Run: headless pygame with SDL's dummy video driver; simulated clock (each Clock.tick advances the game by its frame time, no real sleeping); random seed 0; keys injected as events and as key.get_pressed() state; mouse plan: one left click at the window centre at the start of phase 2, then a move to the lower-right quarter at the start of phase 3.
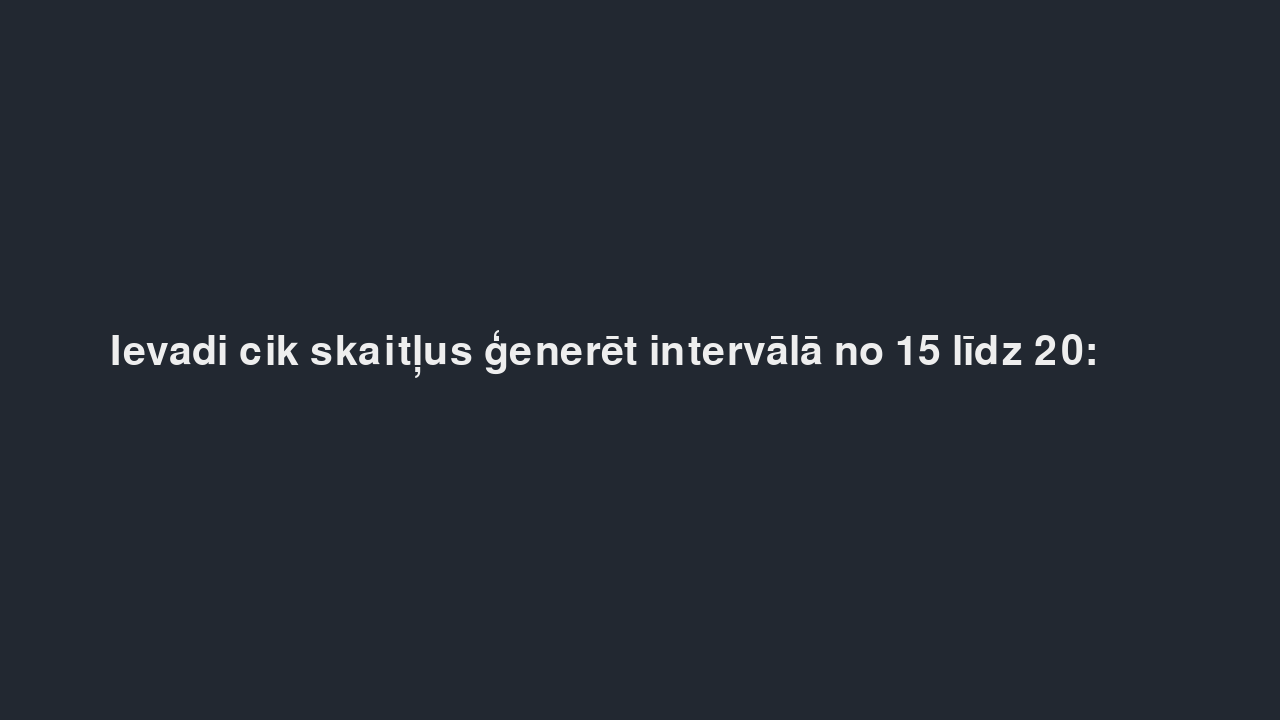
Frame 1 of 4 · flips 1–60 · no input
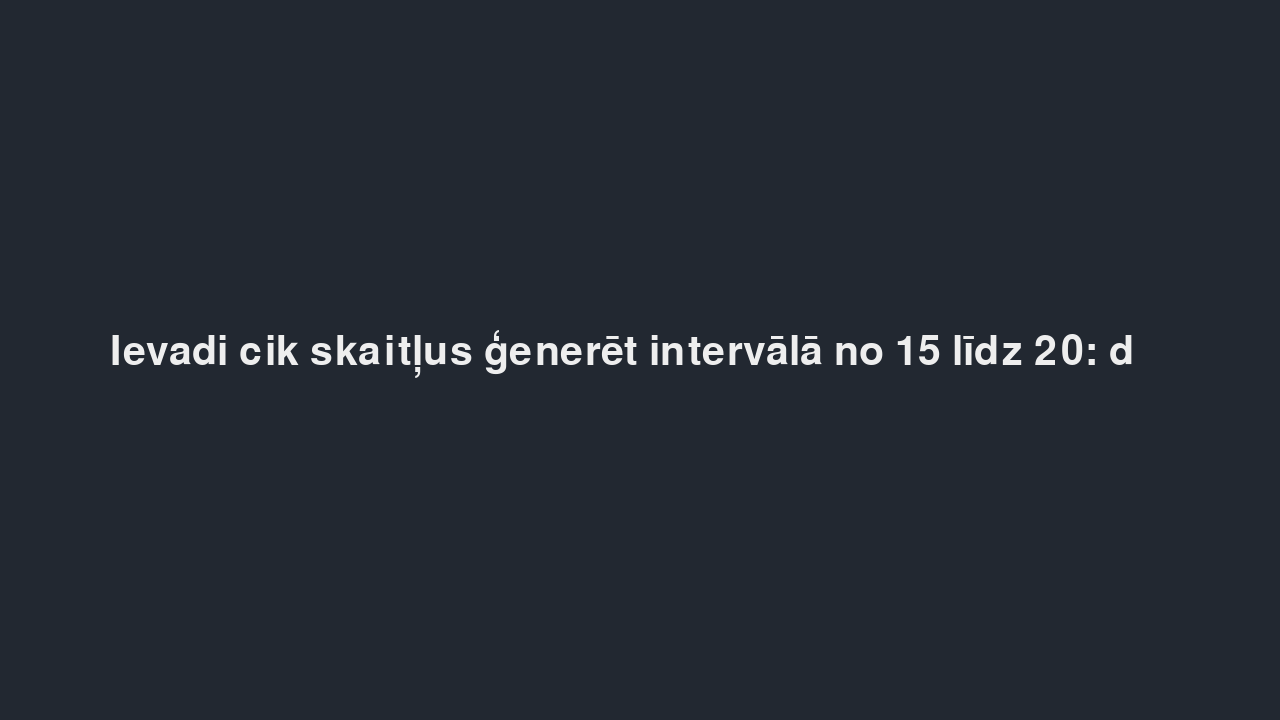
Frame 2 of 4 · flips 61–180 · clicked the window centre · tapped SPACE, RETURN · held RIGHT (→), D
Frame 3 of 4 · flips 181–300 · moved the mouse to the lower-right quarter · held DOWN (↓), S · screen unchanged from frame 2, image omitted
Frame 4 of 4 · flips 301–420 · held LEFT (←), A, UP (↑), W · screen unchanged from frame 3, image omitted

The pygame program that drew these frames:

from random import randint
from typing import Dict
import pygame


class Game:
    def __init__(self, opponent: bool):
        self.length = 0
        self.numbers = [0, 0, 0, 0]
        self.points = [0, 0]
        self.player = 0  # 0 is p1, 1 is p2
        self.player_vs_computer = opponent

    def __str__(self):
        self.f1 = f"Punkti: {self.points}, Gājiens: {self.player+1}. spēlētājam"
        self.f2 = f"Skaitļi (indekss, skaitlis): {list(enumerate(self.numbers))}"
        return self.f1+"\n"+self.f2
    
    def gen_numbers(self, length: int):
        #length = max(min(length, 20), 15)
        self.length = length
        for _ in range(length):
            self.numbers[randint(1, 4)-1] += 1
        
    def turn(self, mode: bool, ind: int):
        if self.numbers[ind] > 0:
            if mode:
                self.numbers[ind] -= 1
                self.points[self.player] += (ind + 1)
                self.player = (self.player + 1) % 2
            else:
                if ind % 2 != 1:
                    print("Nevar sadalīt")
                else:
                    self.numbers[ind] -= 1
                    self.numbers[ind // 2] += 2                    
                    self.points[self.player] += ind // 2
                    self.player = (self.player + 1) % 2
        print(self)
        # Automatic turn by AI
        if self.player_vs_computer and self.player == 1:
            self.strat1()
        
    # Always pick MAX strategy
    def strat1(self):
        for x in range(len(self.numbers)-1,-1,-1):
            if self.numbers[x]:
                self.turn(True, x)
                break


class GUI():
    def __init__(self, width: int, height: int, bg_color: str, caption: str, clock: int):
        self.clock = clock
        self.screen_width = width
        self.screen_height = height
        self.screen = pygame.display.set_mode((self.screen_width, self.screen_height))
        self.bg_color = bg_color
        pygame.display.set_caption(caption)
        
    def prepare_rectangle(self, on_object, color, width: int, height: int, offset_x: int, offset_y: int, border_radius=0, border_width=0, top_left=-1, top_right=-1, bottom_left=-1, bottom_right=-1):
        rectangle = pygame.Rect((offset_x, offset_y),(width, height)) #Rect
        return pygame.draw.rect(on_object, color, rectangle, border_width, border_radius, top_left, top_right, bottom_left, bottom_right) #Rect
    
    def prepare_text(self, text: str, size: int, color, background=None, style=None, antialias=True):
        font = pygame.font.Font(style, size) #Font
        return font.render(text, antialias, color, background) #Surface
    
    def center_text(self, on_object, text_object):
        text_rect = text_object.get_rect()
        text_rect.center = on_object.center
        return text_rect
        

def main():
    ### GAME init
    game = Game(True) # switch opponent
    # user input
    valid_sequence = list(map(str, range(15,21)))
    sequence_length = ''
    input_done = False
    # dictionary of rectangles
    direct: Dict[int, Dict]={}
    
    ### GUI init
    pygame.init()
    clock = pygame.time.Clock()
    gui = GUI(1280, 720, "#222831", "AI", 25)
    center_x = int(gui.screen_width / 2)
    center_y = int(gui.screen_height / 2)
    # rect init for mouse events
    sadali2 = pygame.Rect((0, 0),(0, 0))
    sadali4 = pygame.Rect((0, 0),(0, 0))
    restart = pygame.Rect((0, 0),(0, 0))

    # PYGAME loop
    running = True
    while running:
        # poll for events
        for event in pygame.event.get():
            if event.type == pygame.QUIT:
                running = False
            
            # sequence input events
            if input_done == False:
                if event.type == pygame.KEYDOWN:
                    if event.key == pygame.K_BACKSPACE:
                        sequence_length = sequence_length[:-1]
                    else:
                        if(len(sequence_length)<2):
                            sequence_length += event.unicode
            else:
                if event.type == pygame.MOUSEBUTTONDOWN:
                    if any(game.numbers):
                        if sadali4.collidepoint(event.pos):
                            game.turn(False, 3)
                        elif sadali2.collidepoint(event.pos):
                            game.turn(False, 1)
                        else:
                            for di in direct:
                                if direct[di]['rect'].collidepoint(event.pos):
                                    game.turn(True, di)
                                    break
                    else:
                        if restart.collidepoint(event.pos):
                            game = Game(game.player_vs_computer)
                            sequence_length = ''
                            input_done = False

        # GAME RENDERS HERE
        gui.screen.fill(gui.bg_color)
        if sequence_length in valid_sequence:
            input_done = True
            if not game.length:
                game.gen_numbers(int(sequence_length))
                print(game)
            
            # Game info
            gui.screen.blit(gui.prepare_text(game.f1, 30, '#eeeeee'), (10, 10), area=None, special_flags=0) # Line 1
            # gui.screen.blit(gui.prepare_text(game.f2, 30, 'White'), (10, 40), area=None, special_flags=0) # Line 2

            if not any(game.numbers):
                # SCREEN 3
                if game.points[0] > game.points[1]:
                    result = "Uzvara :)"
                elif game.points[0] < game.points[1]:
                    result = "Zaudējums :("
                else:
                    result = "Neizšķirts"
                text = gui.prepare_text(result, 50, 'Red')
                gui.screen.blit(text, (center_x-int(text.get_rect().width/2), center_y-25), area=None, special_flags=0)
                
                restart = gui.prepare_rectangle(gui.screen, '#00adb5', 300, 100, center_x-150, center_y+100, 5)
                restart_text = gui.prepare_text("ATKĀRTOT", 50, '#eeeeee')
                gui.screen.blit(restart_text, gui.center_text(restart, restart_text), area=None, special_flags=0)
            else:
                # SCREEN 2
                x=90
                y=140
                for n in range(len(game.numbers)):
                    my_text1 = gui.prepare_text(str(game.numbers[n]), 50, '#222831') #small
                    my_text2 = gui.prepare_text('+' + str(n+1), 250, '#eeeeee') #BIG
                    
                    direct[n] = {'rect': gui.prepare_rectangle(gui.screen, '#00adb5', 200, 155, x, y, 0, 0, 0, 10, 10, 0), 'id': game.numbers[n]}
                    
                    gui.screen.blit(my_text1, direct[n]['rect'], area=None, special_flags=0)
                    gui.screen.blit(my_text2, direct[n]['rect'], area=None, special_flags=0)
                    
                    x+=300
            
                # Add buttonz
                sadali2 = gui.prepare_rectangle(gui.screen, '#00adb5', 200, 100, 390, 350, 10)
                sadali4 = gui.prepare_rectangle(gui.screen, '#00adb5', 200, 100, 990, 350, 10)
                text2 = gui.prepare_text("2/2 (+0)", 50, '#eeeeee')
                text4 = gui.prepare_text("4/2 (+1)", 50, '#eeeeee')
                gui.screen.blit(text2, gui.center_text(sadali2, text2), area=None, special_flags=0)
                gui.screen.blit(text4, gui.center_text(sadali4, text4), area=None, special_flags=0)
        else:
            # SCREEN 1
            title = "Ievadi cik skaitļus ģenerēt intervālā no 15 līdz 20: "
            gui.screen.blit(gui.prepare_text(title + sequence_length, 60, '#eeeeee'), (center_x-530, center_y-30), area=None, special_flags=0)


        pygame.display.flip()
        clock.tick(gui.clock)
        

    pygame.quit()
    print(f"Spēle beidzās ar rezultātu {game.points}")


if __name__ == "__main__":
    main()
